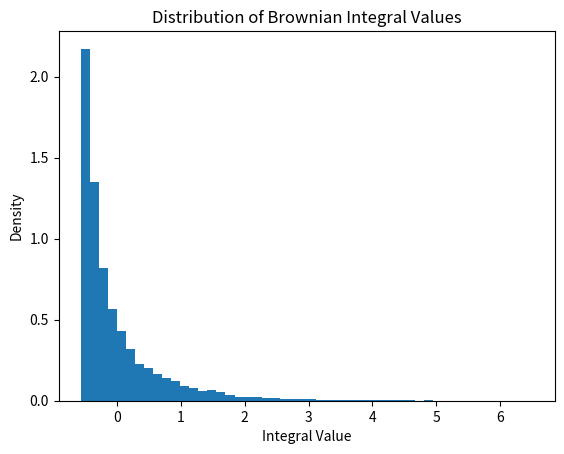

This chart was generated by the following Python code:

import numpy as np
import matplotlib.pyplot as plt

def brownian_motion(T, N, num_paths):
    dt = T/N
    dW = np.sqrt(dt) * np.random.normal(0, 1, (num_paths, N))
    W = np.cumsum(dW, axis=1)
    return np.insert(W, 0, 0, axis=1)

def brownian_integral(T, N, num_paths):
    W = brownian_motion(T, N, num_paths)
    integral = np.sum(W[:, :-1] * np.diff(W), axis=1)
    return integral

def main():
    T = 1.0  # Time horizon
    N = 1000  # Number of time steps
    num_paths = 10000  # Number of sample paths

    integral_values = brownian_integral(T, N, num_paths)
   
    # Theoretical mean and variance
    theoretical_mean = 0
    theoretical_var = T**2 / 2

    # Empirical mean and variance
    empirical_mean = np.mean(integral_values)
    empirical_var = np.var(integral_values)

    print(f"Theoretical mean: {theoretical_mean}")
    print(f"Empirical mean: {empirical_mean}")
    print(f"Theoretical variance: {theoretical_var}")
    print(f"Empirical variance: {empirical_var}")

    # Plot histogram of integral values
    plt.hist(integral_values, bins=50, density=True)
    plt.title("Distribution of Brownian Integral Values")
    plt.xlabel("Integral Value")
    plt.ylabel("Density")
    plt.show()

if __name__ == "__main__":
    main() 
